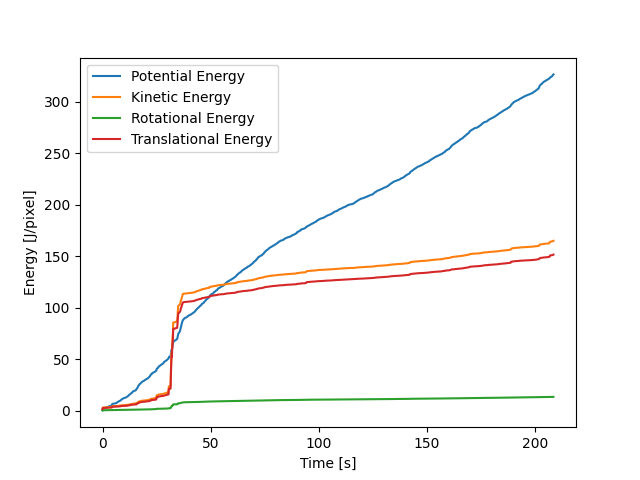

Values plotted in this chart, from the file beside it:
, E_pot_sum, E_rot_sum, E_trans_sum, E_kin_sum, cum_E_pot, cum_E_kin, cum_E_rot, cum_E_trans
0, 0.5695, 0.2847, 1.572, 1.856, 0.5695, 1.856, 0.2847, 1.572
1, 0.3439, 0.09736, 0.5598, 0.6572, 0.9135, 2.513, 0.3821, 2.131
2, 0.09822, 0.007722, 0.07082, 0.07854, 1.012, 2.592, 0.3898, 2.202
3, 0.1273, 0.01735, 0.1344, 0.1518, 1.139, 2.744, 0.4072, 2.337
4, 0.1176, 0.02035, 0.1507, 0.1711, 1.257, 2.915, 0.4275, 2.487
5, 0.07578, 0.009927, 0.07591, 0.08584, 1.332, 3.001, 0.4375, 2.563
6, 0.04656, 0.002846, 0.02368, 0.02653, 1.379, 3.027, 0.4403, 2.587
7, 0.02308, 0.0005187, 0.004929, 0.005448, 1.402, 3.033, 0.4408, 2.592
8, 0.03271, 0.0004035, 0.003356, 0.00376, 1.435, 3.036, 0.4412, 2.595
9, 0.03226, 0.0003775, 0.003648, 0.004026, 1.467, 3.04, 0.4416, 2.599
10, 0.0346, 0.000692, 0.005461, 0.006153, 1.502, 3.047, 0.4423, 2.604
11, 0.03639, 0.001089, 0.007669, 0.008758, 1.538, 3.055, 0.4434, 2.612
12, 0.0398, 0.00103, 0.007882, 0.008912, 1.578, 3.064, 0.4444, 2.62
13, 0.04146, 0.0007933, 0.00701, 0.007804, 1.619, 3.072, 0.4452, 2.627
14, 0.03686, 0.0005959, 0.005678, 0.006274, 1.656, 3.078, 0.4458, 2.633
15, 0.02725, 0.000465, 0.004247, 0.004712, 1.683, 3.083, 0.4463, 2.637
16, 0.02657, 0.0003765, 0.003224, 0.003601, 1.71, 3.087, 0.4466, 2.64
17, 0.02601, 0.0004025, 0.003239, 0.003642, 1.736, 3.09, 0.447, 2.643
18, 0.02786, 0.0005235, 0.004353, 0.004877, 1.764, 3.095, 0.4476, 2.648
19, 0.04419, 0.0007166, 0.006408, 0.007125, 1.808, 3.102, 0.4483, 2.654
20, 0.05295, 0.0008763, 0.007948, 0.008824, 1.861, 3.111, 0.4492, 2.662
21, 0.04833, 0.0008761, 0.007507, 0.008383, 1.909, 3.119, 0.45, 2.669
22, 0.03439, 0.0008591, 0.006319, 0.007178, 1.944, 3.127, 0.4509, 2.676
23, 0.02747, 0.0009297, 0.005827, 0.006757, 1.971, 3.133, 0.4518, 2.682
24, 0.02593, 0.0009568, 0.005559, 0.006515, 1.997, 3.14, 0.4528, 2.687
25, 0.02443, 0.0008615, 0.00492, 0.005781, 2.022, 3.146, 0.4536, 2.692
26, 0.02284, 0.0007074, 0.004087, 0.004794, 2.044, 3.151, 0.4544, 2.696
27, 0.02134, 0.0005733, 0.003393, 0.003966, 2.066, 3.154, 0.4549, 2.7
28, 0.02008, 0.0004882, 0.00296, 0.003448, 2.086, 3.158, 0.4554, 2.703
29, 0.01889, 0.0004442, 0.002735, 0.003179, 2.105, 3.161, 0.4559, 2.705
30, 0.01759, 0.0004249, 0.002634, 0.003059, 2.122, 3.164, 0.4563, 2.708
31, 0.01641, 0.0004169, 0.002602, 0.003019, 2.139, 3.167, 0.4567, 2.71
32, 0.01609, 0.0004084, 0.002571, 0.00298, 2.155, 3.17, 0.4571, 2.713
33, 0.01728, 0.0003969, 0.002538, 0.002935, 2.172, 3.173, 0.4575, 2.716
34, 0.0195, 0.0003949, 0.002635, 0.00303, 2.192, 3.176, 0.4579, 2.718
35, 0.02068, 0.0003879, 0.002708, 0.003096, 2.212, 3.179, 0.4583, 2.721
36, 0.01873, 0.0003472, 0.002451, 0.002799, 2.231, 3.182, 0.4586, 2.723
37, 0.01493, 0.0003038, 0.002162, 0.002466, 2.246, 3.185, 0.4589, 2.726
38, 0.01771, 0.0003098, 0.002357, 0.002667, 2.264, 3.187, 0.4593, 2.728
39, 0.01831, 0.0003065, 0.002422, 0.002729, 2.282, 3.19, 0.4596, 2.73
40, 0.01634, 0.0002708, 0.002134, 0.002404, 2.298, 3.192, 0.4598, 2.732
41, 0.01384, 0.0002338, 0.001823, 0.002057, 2.312, 3.194, 0.4601, 2.734
42, 0.01117, 0.000202, 0.00156, 0.001762, 2.323, 3.196, 0.4603, 2.736
43, 0.01026, 0.0001644, 0.001218, 0.001383, 2.334, 3.198, 0.4604, 2.737
44, 0.0157, 0.0001906, 0.001493, 0.001683, 2.349, 3.199, 0.4606, 2.739
45, 0.02589, 0.0002964, 0.002568, 0.002865, 2.375, 3.202, 0.4609, 2.741
46, 0.02611, 0.0002928, 0.002603, 0.002896, 2.401, 3.205, 0.4612, 2.744
47, 0.01698, 0.0001757, 0.001539, 0.001714, 2.418, 3.207, 0.4614, 2.745
48, 0.01072, 9.036920409756582e-05, 0.0007806, 0.0008709, 2.429, 3.208, 0.4615, 2.746
49, 0.01227, 6.625767161500112e-05, 0.0006055, 0.0006717, 2.441, 3.208, 0.4615, 2.747
50, 0.01175, 5.2591381777572784e-05, 0.0005053, 0.0005579, 2.453, 3.209, 0.4616, 2.747
51, 0.008891, 2.9299869919319826e-05, 0.0002787, 0.000308, 2.462, 3.209, 0.4616, 2.747
52, 0.006504, 2.246244618597054e-05, 0.0002005, 0.000223, 2.468, 3.209, 0.4616, 2.748
53, 0.0106, 5.2541234616390894e-05, 0.0004815, 0.0005341, 2.479, 3.21, 0.4617, 2.748
54, 0.01808, 0.0001261, 0.001184, 0.00131, 2.497, 3.211, 0.4618, 2.749
55, 0.01984, 0.0001411, 0.00132, 0.001462, 2.517, 3.213, 0.462, 2.751
56, 0.01087, 4.5405549675875776e-05, 0.0003906, 0.0004361, 2.528, 3.213, 0.462, 2.751
57, 0.01048, 3.809157953134133e-05, 0.0003209, 0.000359, 2.538, 3.213, 0.462, 2.751
58, 0.02008, 0.0001083, 0.001031, 0.001139, 2.558, 3.215, 0.4622, 2.752
59, 0.02017, 0.000109, 0.001068, 0.001177, 2.578, 3.216, 0.4623, 2.753
... 12,450 more rows
